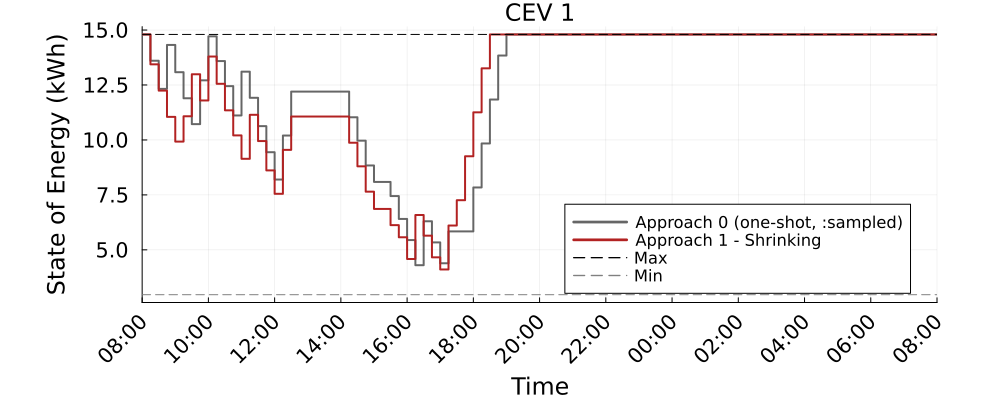

Data behind this chart, as committed beside it:
Time_Period, CEV_1_A0_kWh, CEV_1_A1S_kWh
1, 14.8, 14.8
2, 13.6, 13.44
3, 12.32, 12.24
4, 14.32, 11.05
5, 13.08, 9.926
6, 11.9, 11.08
7, 10.72, 12.99
8, 12.71, 11.8
9, 14.71, 13.8
10, 13.59, 12.55
11, 12.45, 11.35
12, 11.11, 10.21
13, 13.11, 9.143
14, 11.92, 11.14
15, 10.63, 9.949
16, 9.441, 8.614
17, 8.201, 7.55
18, 10.2, 9.55
19, 12.2, 11.06
20, 12.2, 11.06
21, 12.2, 11.06
22, 12.2, 11.06
23, 12.2, 11.06
24, 12.2, 11.06
25, 12.2, 11.06
26, 11.03, 9.874
27, 9.967, 8.801
28, 8.839, 7.647
29, 8.091, 6.863
30, 8.091, 6.863
31, 7.446, 6.123
32, 6.407, 5.572
33, 5.445, 4.585
34, 4.301, 6.585
35, 6.301, 5.646
36, 5.339, 4.659
37, 4.39, 4.108
38, 5.839, 6.108
39, 5.839, 7.257
40, 5.839, 9.257
41, 7.839, 11.26
42, 9.839, 13.26
43, 11.84, 14.8
44, 13.84, 14.8
45, 14.8, 14.8
46, 14.8, 14.8
47, 14.8, 14.8
48, 14.8, 14.8
49, 14.8, 14.8
50, 14.8, 14.8
51, 14.8, 14.8
52, 14.8, 14.8
53, 14.8, 14.8
54, 14.8, 14.8
55, 14.8, 14.8
56, 14.8, 14.8
57, 14.8, 14.8
58, 14.8, 14.8
59, 14.8, 14.8
60, 14.8, 14.8
... 37 more rows
